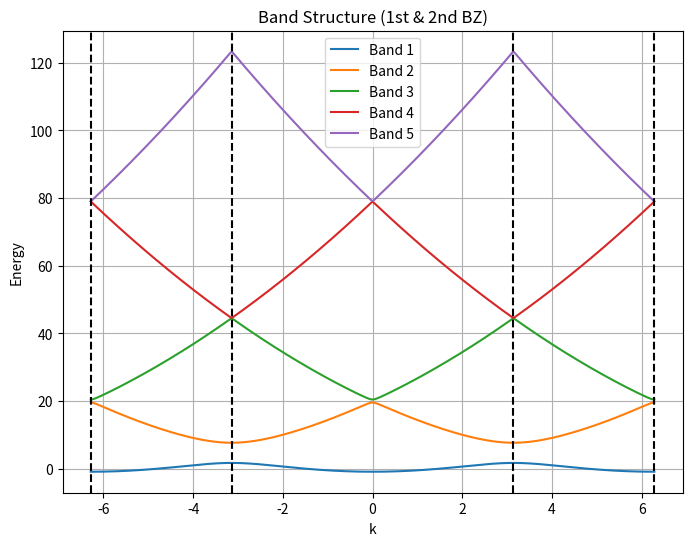
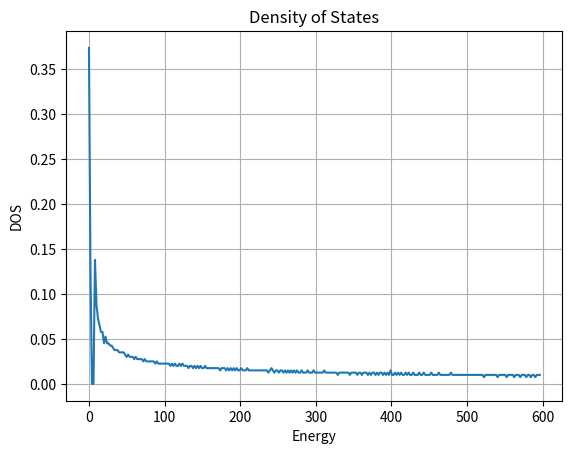
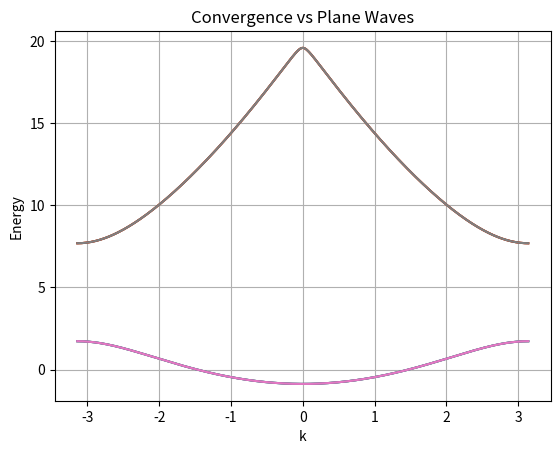
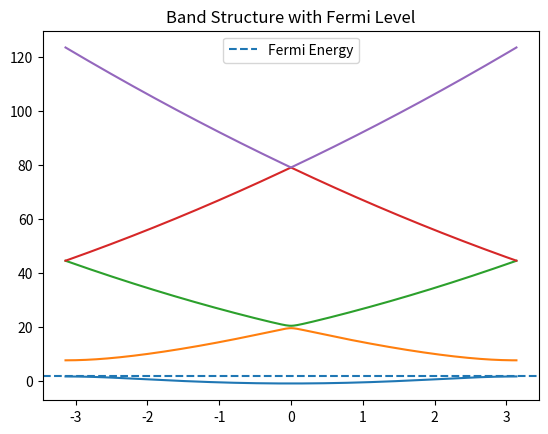
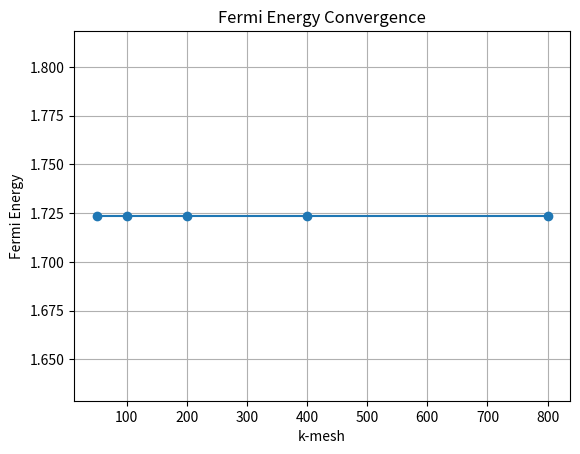
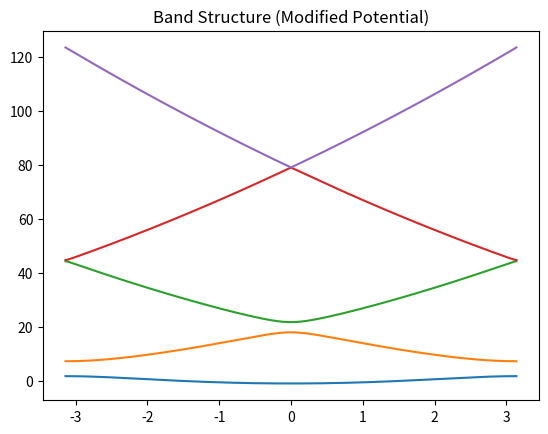
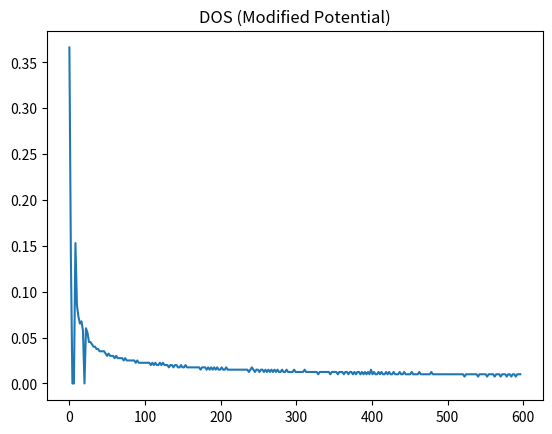
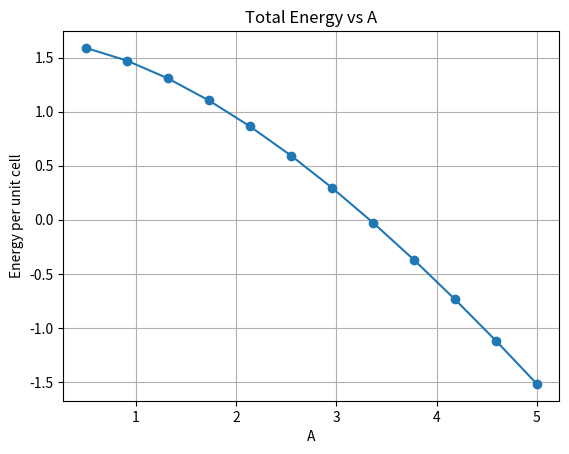

These figures' Python source, in order:
import numpy as np
import matplotlib.pyplot as plt
from numpy.linalg import eigh

# =========================
# Constants (atomic units)
# =========================
hbar = 1.0
m = 1.0
a = 1.0
G0 = 2*np.pi/a

# =========================
# Parameters
# =========================
A = 3.0
k_points = 400

# =========================
# Generate G vectors
# =========================
def generate_G(N):
    n = np.arange(-N, N+1)
    return n * G0

# =========================
# Fourier potential
# =========================
def V_fourier(Gdiff, A):
    if np.isclose(abs(Gdiff), G0):
        return A
    return 0.0

# =========================
# Hamiltonian
# =========================
def build_H(k, G_list, A):
    N = len(G_list)
    H = np.zeros((N, N))

    for i, G in enumerate(G_list):
        for j, Gp in enumerate(G_list):
            if i == j:
                H[i, j] = (hbar**2/(2*m))*(k + G)**2
            H[i, j] += V_fourier(G - Gp, A)
    return H

# =========================
# Band calculation
# =========================
def compute_bands(A, N_G, k_vals):
    G_list = generate_G(N_G)
    bands = []

    for k in k_vals:
        H = build_H(k, G_list, A)
        eigvals, _ = eigh(H)
        bands.append(eigvals)

    return np.array(bands)

# =========================
# k-space grids
# =========================
k_1BZ = np.linspace(-np.pi/a, np.pi/a, k_points)
k_2BZ = np.linspace(-2*np.pi/a, 2*np.pi/a, k_points)

# =========================
# Q1: Band structure
# =========================
N_G = 5
bands_2BZ = compute_bands(A, N_G, k_2BZ)

plt.figure(figsize=(8,6))
for i in range(5):
    plt.plot(k_2BZ, bands_2BZ[:, i], label=f'Band {i+1}')

# Mark BZ boundaries
plt.axvline(np.pi/a, linestyle='--', color='k')
plt.axvline(-np.pi/a, linestyle='--', color='k')
plt.axvline(2*np.pi/a, linestyle='--', color='k')
plt.axvline(-2*np.pi/a, linestyle='--', color='k')

plt.xlabel("k")
plt.ylabel("Energy")
plt.title("Band Structure (1st & 2nd BZ)")
plt.legend()
plt.grid()
plt.savefig("Q1_band_structure.png")
plt.close()

# =========================
# Q2: Density of States
# =========================
bands_1BZ = compute_bands(A, N_G, k_1BZ)
energies = bands_1BZ.flatten()

bins = 300
counts, edges = np.histogram(energies, bins=bins)
dE = edges[1] - edges[0]

DOS = counts / (dE * len(k_1BZ))   # proper normalization
E_centers = 0.5*(edges[:-1] + edges[1:])

plt.figure()
plt.plot(E_centers, DOS)
plt.xlabel("Energy")
plt.ylabel("DOS")
plt.title("Density of States")
plt.grid()
plt.savefig("Q2_DOS.png")
plt.close()

# =========================
# Q3: Convergence vs G
# =========================
plt.figure()
for NG in [2, 3, 4, 5]:
    bands_temp = compute_bands(A, NG, k_1BZ)
    for i in range(2):
        plt.plot(k_1BZ, bands_temp[:, i])

plt.title("Convergence vs Plane Waves")
plt.xlabel("k")
plt.ylabel("Energy")
plt.grid()
plt.savefig("Q3_convergence.png")
plt.close()

# =========================
# Q4: Fermi Energy (1 electron/cell)
# =========================
# Each band holds 2 electrons per k (spin)
# So 1 electron → half filling of first band

Ef = np.max(bands_1BZ[:, 0])

plt.figure()
for i in range(5):
    plt.plot(k_1BZ, bands_1BZ[:, i])

plt.axhline(Ef, linestyle='--', label="Fermi Energy")
plt.legend()
plt.title("Band Structure with Fermi Level")
plt.savefig("Q4_fermi.png")
plt.close()

print("Fermi Energy =", Ef)

# =========================
# Fermi convergence vs k mesh
# =========================
k_mesh_list = [50, 100, 200, 400, 800]
Ef_list = []

for kN in k_mesh_list:
    k_temp = np.linspace(-np.pi/a, np.pi/a, kN)
    bands_temp = compute_bands(A, N_G, k_temp)
    Ef_temp = np.max(bands_temp[:, 0])
    Ef_list.append(Ef_temp)

plt.figure()
plt.plot(k_mesh_list, Ef_list, marker='o')
plt.xlabel("k-mesh")
plt.ylabel("Fermi Energy")
plt.title("Fermi Energy Convergence")
plt.grid()
plt.savefig("Q4_fermi_convergence.png")
plt.close()

# =========================
# Q5: Modified potential
# =========================
def V_modified(Gdiff, A):
    if np.isclose(abs(Gdiff), G0):
        return A
    if np.isclose(abs(Gdiff), 2*G0):
        return A/2
    return 0

def build_H_mod(k, G_list, A):
    N = len(G_list)
    H = np.zeros((N, N))

    for i, G in enumerate(G_list):
        for j, Gp in enumerate(G_list):
            if i == j:
                H[i, j] = (k + G)**2 / 2
            H[i, j] += V_modified(G - Gp, A)
    return H

def compute_bands_mod(A, N_G, k_vals):
    G_list = generate_G(N_G)
    bands = []
    for k in k_vals:
        H = build_H_mod(k, G_list, A)
        eigvals, _ = eigh(H)
        bands.append(eigvals)
    return np.array(bands)

bands_mod = compute_bands_mod(A, N_G, k_1BZ)

plt.figure()
for i in range(5):
    plt.plot(k_1BZ, bands_mod[:, i])

plt.title("Band Structure (Modified Potential)")
plt.savefig("Q5_modified_band.png")
plt.close()

# DOS for modified case
energies_mod = bands_mod.flatten()
counts, edges = np.histogram(energies_mod, bins=300)
DOS_mod = counts / ((edges[1]-edges[0]) * len(k_1BZ))
E_centers = 0.5*(edges[:-1] + edges[1:])

plt.figure()
plt.plot(E_centers, DOS_mod)
plt.title("DOS (Modified Potential)")
plt.savefig("Q5_modified_DOS.png")
plt.close()

# =========================
# Q6: Total energy
# =========================
A_vals = np.linspace(0.5, 5, 12)
E_total = []

for A_val in A_vals:
    bands_temp = compute_bands(A_val, N_G, k_1BZ)
    # half-filled first band
    energy = np.sum(bands_temp[:, 0]) / len(k_1BZ)
    E_total.append(energy)

plt.figure()
plt.plot(A_vals, E_total, marker='o')
plt.xlabel("A")
plt.ylabel("Energy per unit cell")
plt.title("Total Energy vs A")
plt.grid()
plt.savefig("Q6_total_energy.png")
plt.close()
